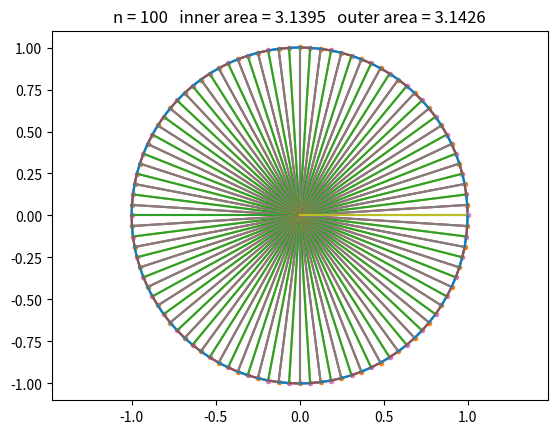

Write Python code to recreate this figure.
"""
This program is inspired by a video from the YouTube 
channel "Andy Math" (https://www.youtube.com/@AndyMath) that explores approximating pi using inscribed and circumscribed polygons.

Compare the area of an inscribed regular n-gon and a circumscribed regular n-gon
around the unit circle.

For each value of n, the program draws:
1. the unit circle
2. the inscribed regular n-gon
3. the circumscribed regular n-gon
4. radii that help show the geometry

It also displays the two polygon areas:
- inner area  = area of the inscribed polygon
- outer area  = area of the circumscribed polygon

As n increases, both areas approach the area of the unit circle, which is pi.
"""

from math import sin, tan, pi, cos

import numpy as np
import matplotlib.pyplot as plt


def plot_partial_circle(x_center, y_center, radius, start_angle, stop_angle):
    """
    Draw part (or all) of a circle.

    Parameters
    ----------
    x_center, y_center : float
        Coordinates of the circle center
    radius : float
        Radius of the circle
    start_angle, stop_angle : float
        Starting and ending angles in radians
    """
    angles = np.linspace(start_angle, stop_angle, 1500)
    x_values = radius * np.cos(angles) + x_center
    y_values = radius * np.sin(angles) + y_center
    plt.plot(x_values, y_values)


def plot_line(x1, y1, x2, y2):
    """
    Draw a line segment from (x1, y1) to (x2, y2).
    """
    plt.plot([x1, x2], [y1, y2])


# Loop through different numbers of sides for the polygons.
# Starting at n = 3 gives triangles first.
max_sides = 10**2
for n in range(3, max_sides + 1):
    # Draw the unit circle centered at the origin.
    plot_partial_circle(0, 0, 1, 0, 2 * pi)

    # Central angle between consecutive vertices.
    theta = 2 * pi / n

    for k in range(n):
        # Two consecutive vertices on the inscribed polygon.
        x1, y1 = cos(theta * k), sin(theta * k)
        x2, y2 = cos(theta * (k + 1)), sin(theta * (k + 1))

        # Corresponding points on the circumscribed polygon.
        #
        # The factor 1 / cos(theta / 2) is the radius of the circle passing
        # through the tangent points of the outer polygon construction.
        x3 = (1 / cos(theta / 2)) * cos(theta * k)
        y3 = (1 / cos(theta / 2)) * sin(theta * k)
        x4 = (1 / cos(theta / 2)) * cos(theta * (k + 1))
        y4 = (1 / cos(theta / 2)) * sin(theta * (k + 1))

        # Mark one outer vertex.
        plt.plot(x4, y4, ".")

        # Draw radii to the outer polygon vertices.
        plot_line(0, 0, x3, y3)
        plot_line(0, 0, x4, y4)

        # Draw one side of the inscribed polygon.
        plot_line(x1, y1, x2, y2)

        # Draw one side of the circumscribed polygon.
        plot_line(x3, y3, x4, y4)

    # Area of the inscribed regular n-gon in the unit circle:
    # n congruent isosceles triangles, each with area (1/2) sin(theta)
    inner_area = 0.5 * sin(theta) * n

    # Area of the circumscribed regular n-gon:
    # n congruent right-triangle-based pieces leading to tan(theta/2)
    outer_area = tan(theta / 2) * n

    plt.title(
        f"n = {n}   inner area = {inner_area:.4f}   outer area = {outer_area:.4f}"
    )
    plt.axis("equal")
    if k<max_sides//10:
        plt.pause(0.5)
    else:
        plt.pause(0.01)
    if k < max_sides-1:
        plt.cla()

plt.show()
